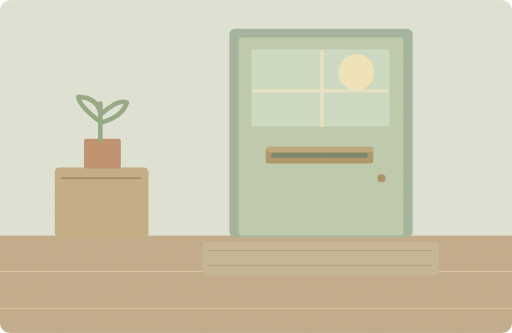
t = 0.00 s
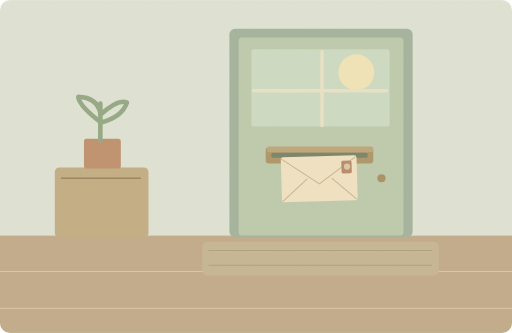
t = 2.08 s
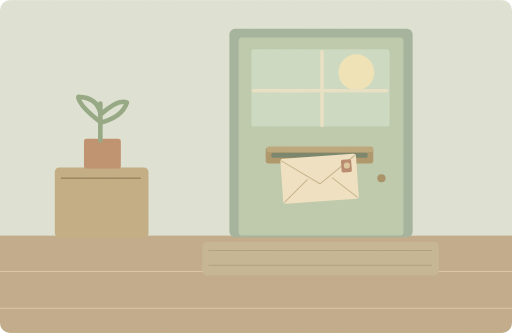
t = 3.25 s
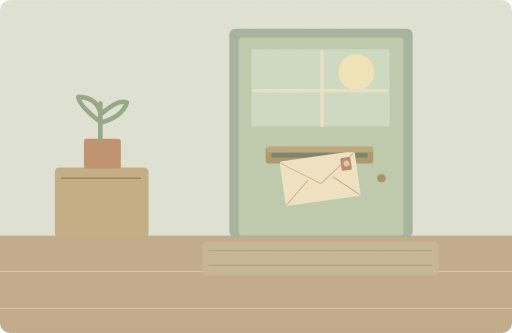
t = 5.30 s
t = 6.75 s: frame unchanged from t = 5.30 s, image omitted
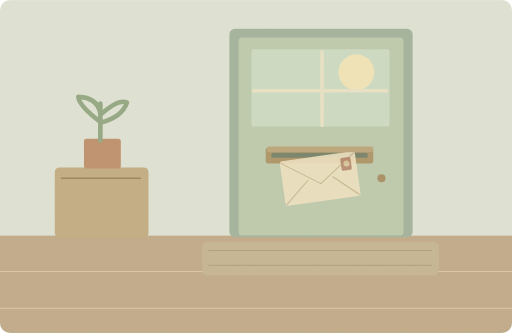
t = 8.30 s

The animated SVG that drew these frames (rendered in a browser with its animation timeline set to each time). Animation: 3 SMIL elements (animate=1,animateTransform=2); one cycle of 10.00 s, repeats indefinitely.

<svg xmlns="http://www.w3.org/2000/svg" width="1000" height="650" viewBox="0 0 1000 650" role="img" aria-labelledby="title desc"><title id="title">单词小故事</title><desc id="desc">A letter from my sister arrived this morning.</desc><metadata>{"wordId": "letter", "dailyExample": "A letter from my sister arrived this morning.", "source": "https://github.com/go1app/word-atlas/blob/main/public/atlas/entries/0.json", "attribution": "Word Atlas contributors — CC BY 4.0", "license": "https://creativecommons.org/licenses/by/4.0/", "changes": "New original vector animation interpreting the daily example.", "durationSeconds": 10}</metadata><defs><clipPath id="frame"><rect width="1000" height="650" rx="20"/></clipPath><filter id="paper"><feTurbulence type="fractalNoise" baseFrequency=".74" numOctaves="3" stitchTiles="stitch"/><feColorMatrix type="saturate" values="0"/><feComponentTransfer><feFuncA type="linear" slope=".065"/></feComponentTransfer><feBlend in="SourceGraphic" mode="soft-light"/></filter><filter id="glow" x="-100%" y="-100%" width="300%" height="300%"><feGaussianBlur stdDeviation="8"/></filter></defs><g clip-path="url(#frame)"><rect x="0" y="0" width="1000" height="650" rx="0" fill="#dfe6d9" /><rect x="0" y="460" width="1000" height="190" rx="0" fill="#bea887" /><path d="M0 530H1000M0 602H1000" fill="none" stroke="#dbc7a6" stroke-width="2" stroke-linecap="round" stroke-linejoin="round" /><rect x="448" y="56" width="358" height="407" rx="11" fill="#9eb29c" /><rect x="466" y="73" width="322" height="387" rx="7" fill="#bbcaae" /><rect x="491" y="96" width="270" height="151" rx="5" fill="#cbdcc5" /><circle cx="696" cy="141" r="35" fill="#f2e7ba" /><path d="M629 101V245M495 177H755" fill="none" stroke="#eae5c9" stroke-width="7" stroke-linecap="round" stroke-linejoin="round" /><rect x="519" y="288" width="210" height="31" rx="5" fill="#a79164" /><rect x="530" y="298" width="188" height="10" rx="3" fill="#6d7d65" /><circle cx="745" cy="348" r="8" fill="#a38b60" /><rect x="395" y="472" width="462" height="66" rx="10" fill="#c4b492" /><path d="M408 489H843M408 518H843" fill="none" stroke="#a89c78" stroke-width="2" stroke-linecap="round" stroke-linejoin="round" /><g><animateTransform attributeName="transform" type="translate" values="0 -40;0 -40;0 172;0 172;0 -40;0 -40" keyTimes="0;.12;.53;.83;.92;1" dur="10s" repeatCount="indefinite"/><animateTransform attributeName="transform" type="rotate" values="0 621 332;0 621 332;-8 621 332;-8 621 332;0 621 332;0 621 332" keyTimes="0;.12;.53;.83;.92;1" dur="10s" repeatCount="indefinite"/><animate attributeName="opacity" values="0;1;1;1;0;0" keyTimes="0;.1;.53;.82;.91;1" dur="10s" repeatCount="indefinite"/><rect x="549" y="305" width="148" height="88" rx="5" fill="#f1e5c6" /><path d="M551 309L623 359 694 309M552 390L599 349M694 390L648 349" fill="none" stroke="#c4b38b" stroke-width="2" stroke-linecap="round" stroke-linejoin="round" /><rect x="667" y="315" width="20" height="25" rx="3" fill="#b58368" /><circle cx="678" cy="327" r="6" fill="#ddc89f" /></g><rect x="521" y="286" width="208" height="11" rx="4" fill="#b9a477" /><rect x="107" y="327" width="183" height="137" rx="9" fill="#c0aa81" /><path d="M120 348H274" fill="none" stroke="#927f59" stroke-width="3" stroke-linecap="round" stroke-linejoin="round" /><rect x="164" y="271" width="72" height="58" rx="5" fill="#bc8b69" /><path d="M196 274V202M196 238Q154 206 153 189Q189 190 196 220M197 223Q232 192 248 200Q238 229 197 239" fill="none" stroke="#8ca580" stroke-width="9" stroke-linecap="round" stroke-linejoin="round" /><rect width="1000" height="650" fill="#ddc8a0" opacity=".14" filter="url(#paper)" pointer-events="none"/></g></svg>
